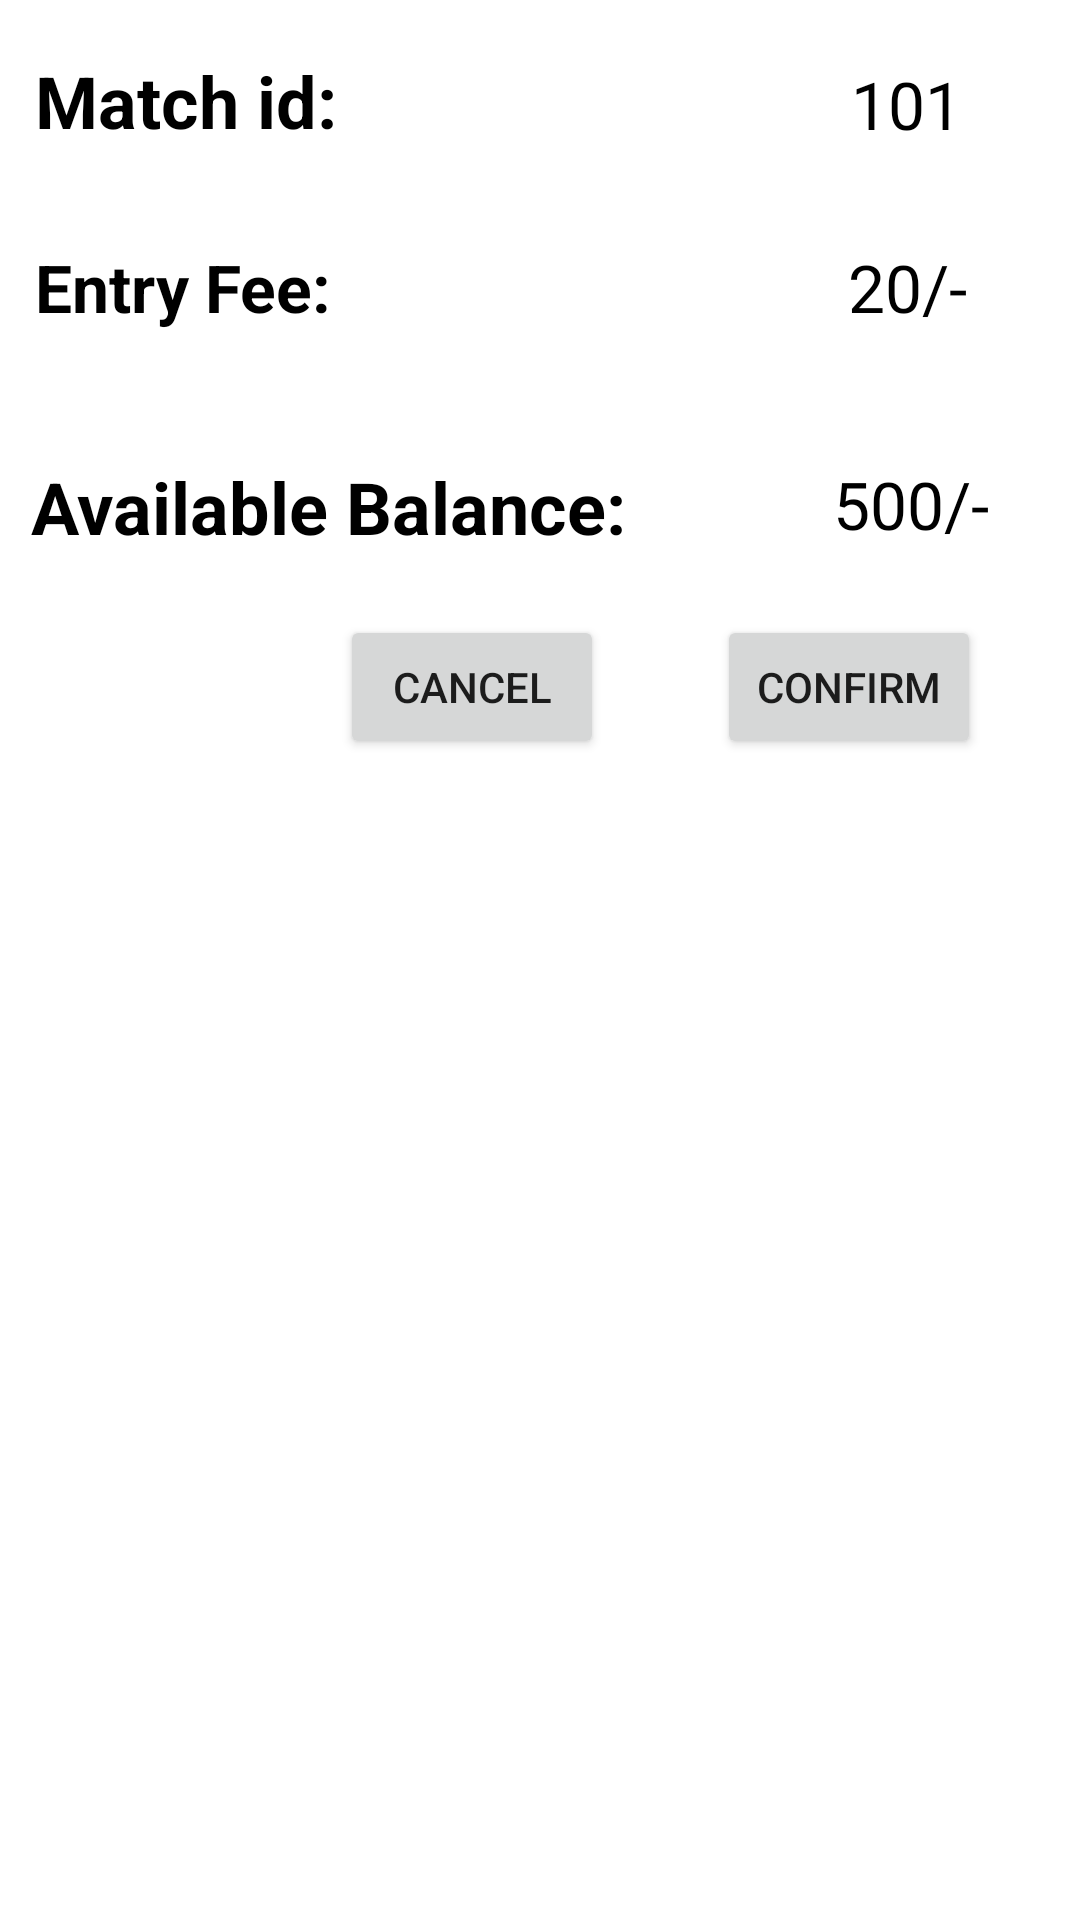

The Android layout XML behind this screen, and the referenced resources:
<!-- AndroidManifest.xml: application theme AppTheme -->
<!-- res/layout/join_bottom_sheet.xml -->
<?xml version="1.0" encoding="utf-8"?>
<androidx.constraintlayout.widget.ConstraintLayout xmlns:android="http://schemas.android.com/apk/res/android"
    xmlns:app="http://schemas.android.com/apk/res-auto"
    xmlns:tools="http://schemas.android.com/tools"
    android:layout_width="match_parent"
    android:layout_height="match_parent">

    <TextView
        android:id="@+id/match_id"
        android:layout_width="wrap_content"
        android:layout_height="wrap_content"
        android:text="Match id:"
        android:textColor="@android:color/black"
        android:textSize="24sp"
        android:textStyle="bold"
        app:layout_constraintBottom_toTopOf="@+id/guideline11"
        app:layout_constraintEnd_toEndOf="parent"
        app:layout_constraintHorizontal_bias="0.045"
        app:layout_constraintStart_toStartOf="parent"
        app:layout_constraintTop_toTopOf="parent" />

    <TextView
        android:id="@+id/textView4"
        android:layout_width="wrap_content"
        android:layout_height="wrap_content"
        android:text="Entry Fee:"
        android:textColor="@android:color/black"
        android:textSize="22sp"
        android:textStyle="bold"
        app:layout_constraintBottom_toTopOf="@+id/guideline12"
        app:layout_constraintEnd_toEndOf="parent"
        app:layout_constraintHorizontal_bias="0.045"
        app:layout_constraintStart_toStartOf="parent"
        app:layout_constraintTop_toTopOf="@+id/guideline11"
        app:layout_constraintVertical_bias="0.388" />

    <androidx.constraintlayout.widget.Guideline
        android:id="@+id/guideline11"
        android:layout_width="wrap_content"
        android:layout_height="wrap_content"
        android:orientation="horizontal"
        app:layout_constraintGuide_begin="67dp" />

    <TextView
        android:id="@+id/entry_fee_edit"
        android:layout_width="wrap_content"
        android:layout_height="wrap_content"
        android:text="20/-"
        android:textColor="@android:color/black"
        android:textSize="22sp"
        app:layout_constraintBottom_toTopOf="@+id/guideline12"
        app:layout_constraintEnd_toEndOf="parent"
        app:layout_constraintHorizontal_bias="0.821"
        app:layout_constraintStart_toEndOf="@+id/textView4"
        app:layout_constraintTop_toTopOf="@+id/guideline11"
        app:layout_constraintVertical_bias="0.388" />

    <androidx.constraintlayout.widget.Guideline
        android:id="@+id/guideline12"
        android:layout_width="wrap_content"
        android:layout_height="wrap_content"
        android:orientation="horizontal"
        app:layout_constraintGuide_begin="132dp" />

    <TextView
        android:id="@+id/match_id_edit"
        android:layout_width="wrap_content"
        android:layout_height="wrap_content"
        android:text="101"
        android:textColor="@android:color/black"
        android:textSize="22sp"
        app:layout_constraintBottom_toTopOf="@+id/guideline11"
        app:layout_constraintEnd_toEndOf="parent"
        app:layout_constraintHorizontal_bias="0.814"
        app:layout_constraintStart_toEndOf="@+id/match_id"
        app:layout_constraintTop_toTopOf="parent"
        app:layout_constraintVertical_bias="0.527" />

    <TextView
        android:id="@+id/textView11"
        android:layout_width="wrap_content"
        android:layout_height="wrap_content"
        android:text="Available Balance:"
        android:textColor="@android:color/black"
        android:textSize="24sp"
        android:textStyle="bold"
        app:layout_constraintBottom_toTopOf="@+id/guideline13"
        app:layout_constraintEnd_toEndOf="parent"
        app:layout_constraintHorizontal_bias="0.064"
        app:layout_constraintStart_toStartOf="parent"
        app:layout_constraintTop_toTopOf="@+id/guideline12"
        app:layout_constraintVertical_bias="0.512" />

    <androidx.constraintlayout.widget.Guideline
        android:id="@+id/guideline13"
        android:layout_width="wrap_content"
        android:layout_height="wrap_content"
        android:orientation="horizontal"
        app:layout_constraintGuide_begin="205dp" />

    <TextView
        android:id="@+id/balance_edit"
        android:layout_width="wrap_content"
        android:layout_height="wrap_content"
        android:text="500/-"
        android:textColor="@android:color/black"
        android:textSize="22sp"
        app:layout_constraintBottom_toTopOf="@+id/guideline13"
        app:layout_constraintEnd_toEndOf="parent"
        app:layout_constraintHorizontal_bias="0.695"
        app:layout_constraintStart_toEndOf="@+id/textView11"
        app:layout_constraintTop_toTopOf="@+id/guideline12"
        app:layout_constraintVertical_bias="0.488" />

    <Button
        android:id="@+id/confirm"
        android:layout_width="wrap_content"
        android:layout_height="wrap_content"
        android:text="Confirm"
        app:layout_constraintBottom_toTopOf="@+id/guideline20"
        app:layout_constraintEnd_toEndOf="parent"
        app:layout_constraintHorizontal_bias="0.531"
        app:layout_constraintStart_toEndOf="@+id/cancel"
        app:layout_constraintTop_toTopOf="@+id/guideline13"
        app:layout_constraintVertical_bias="0.0" />

    <Button
        android:id="@+id/cancel"
        android:layout_width="wrap_content"
        android:layout_height="wrap_content"
        android:text="@android:string/cancel"
        app:layout_constraintBottom_toTopOf="@+id/guideline20"
        app:layout_constraintEnd_toEndOf="parent"
        app:layout_constraintHorizontal_bias="0.417"
        app:layout_constraintStart_toStartOf="parent"
        app:layout_constraintTop_toTopOf="@+id/guideline13"
        app:layout_constraintVertical_bias="0.0" />

    <androidx.constraintlayout.widget.Guideline
        android:id="@+id/guideline20"
        android:layout_width="wrap_content"
        android:layout_height="wrap_content"
        android:orientation="horizontal"
        app:layout_constraintGuide_begin="262dp" />

</androidx.constraintlayout.widget.ConstraintLayout>
<!-- resources referenced by this layout -->
<resources>
  <style name="AppTheme" parent="Theme.MaterialComponents.Light">
          
          <item name="colorPrimary">@color/colorPrimary</item>
          <item name="colorPrimaryDark">@color/colorPrimaryDark</item>
          <item name="colorAccent">@color/colorAccent</item>
          <item name="bottomSheetDialogTheme">@style/CustomBottomSheetDialog</item>
          <item name="android:windowBackground">@android:color/white</item>
          <item name="android:windowAllowEnterTransitionOverlap">true</item>
      </style>
  <color name="colorPrimary">#1c2e4a </color>
  <color name="colorPrimaryDark">#E76079</color>
  <color name="colorAccent">#001467</color>
  <style name="CustomBottomSheetDialog" parent="@style/ThemeOverlay.MaterialComponents.BottomSheetDialog">
          <item name="bottomSheetStyle">@style/CustomBottomSheet</item>
      </style>
  <style name="CustomBottomSheet" parent="Widget.MaterialComponents.BottomSheet">
          <item name="shapeAppearanceOverlay">@style/CustomShapeAppearanceBottomSheetDialog</item>
      </style>
  <style name="CustomShapeAppearanceBottomSheetDialog" parent="">
          <item name="cornerFamily">rounded</item>
          <item name="cornerSizeTopRight">16dp</item>
          <item name="cornerSizeTopLeft">16dp</item>
          <item name="cornerSizeBottomRight">0dp</item>
          <item name="cornerSizeBottomLeft">0dp</item>
          <item name="android:layout_height">200dp</item>
      </style>
</resources>
